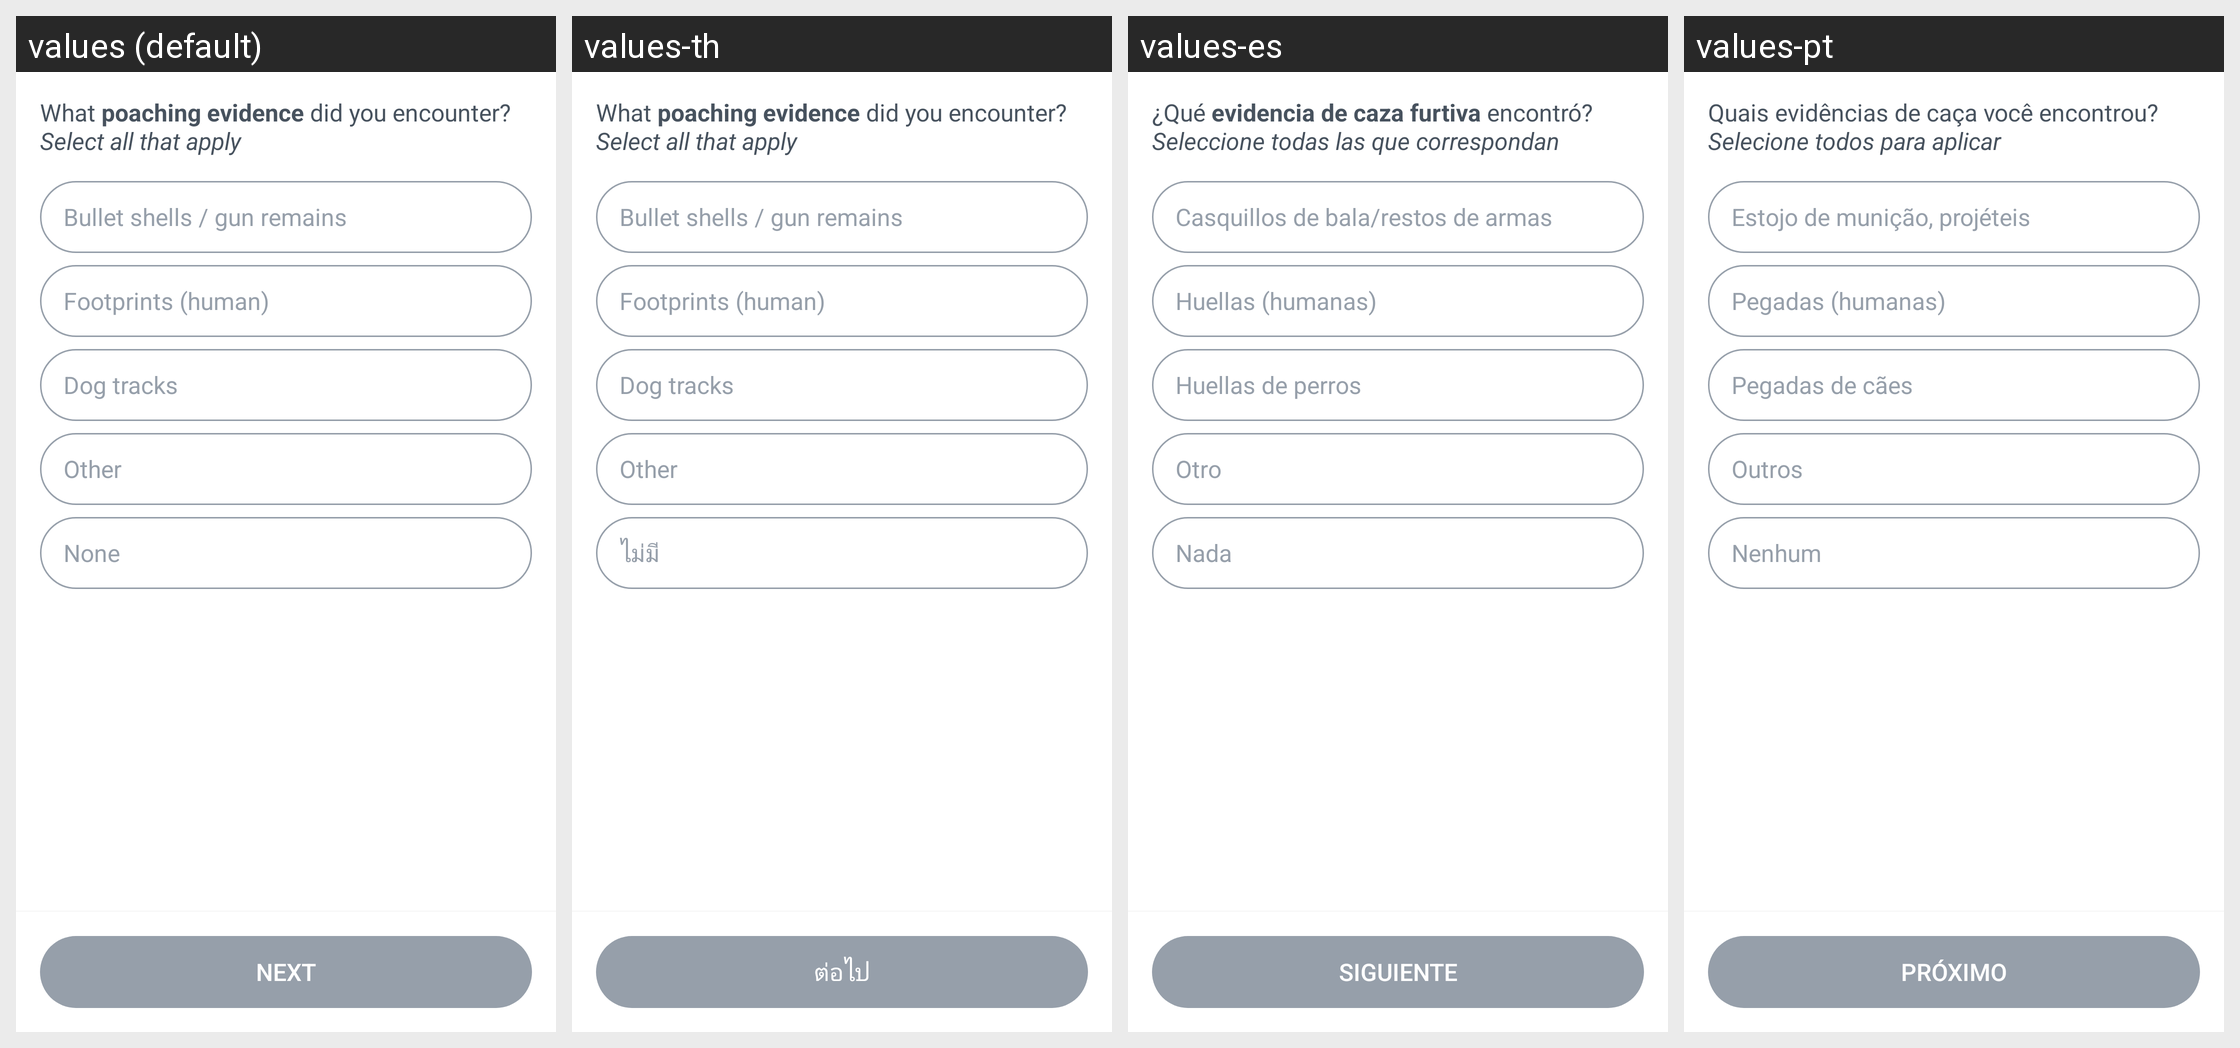

The Android screen above is rendered under several locales of the same app. Produce the string resources it draws, with the default and per-locale values.
Android screen res/layout/fragment_poaching_evidence.xml rendered under 4 locales, left to right: values (default), values-th, values-es, values-pt. Device: Nexus 5 (rendered at 1080×1920; each locale shown at half size, 540×960, under a caption strip naming it); theme AppTheme.
Other locales in the repository, not shown: values-el, values-fr, values-in, values-ms, values-nl.
Strings drawn on this screen, with the default value and each locale's value (text and hints the layout hard-codes, and strings that could not be matched under every locale, appear in the picture but are not listed):

what_poaching_evidence
  values: What poaching evidence did you encounter? Select all that apply
  values-th: What poaching evidence did you encounter? Select all that apply  [not translated; the default value is used]
  values-es: ¿Qué evidencia de caza furtiva encontró? Seleccione todas las que correspondan
  values-pt: Quais evidências de caça você encontrou? Selecione todos para aplicar

bullet_shells
  values: Bullet shells / gun remains
  values-th: Bullet shells / gun remains  [not translated; the default value is used]
  values-es: Casquillos de bala/restos de armas
  values-pt: Estojo de munição, projéteis

footprints
  values: Footprints (human)
  values-th: Footprints (human)  [not translated; the default value is used]
  values-es: Huellas (humanas)
  values-pt: Pegadas (humanas)

dog_tracks
  values: Dog tracks
  values-th: Dog tracks  [not translated; the default value is used]
  values-es: Huellas de perros
  values-pt: Pegadas de cães

other_text
  values: Other
  values-th: Other  [not translated; the default value is used]
  values-es: Otro
  values-pt: Outros

common_none
  values: None
  values-th: ไม่มี
  values-es: Nada
  values-pt: Nenhum

next
  values: Next
  values-th: ต่อไป
  values-es: Siguiente
  values-pt: Próximo
